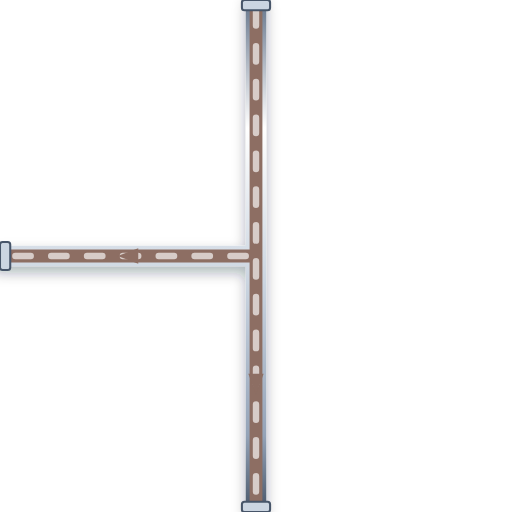
t = 0.00 s
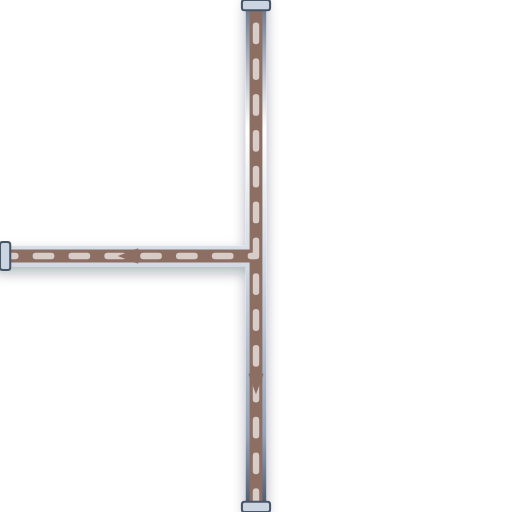
t = 0.20 s
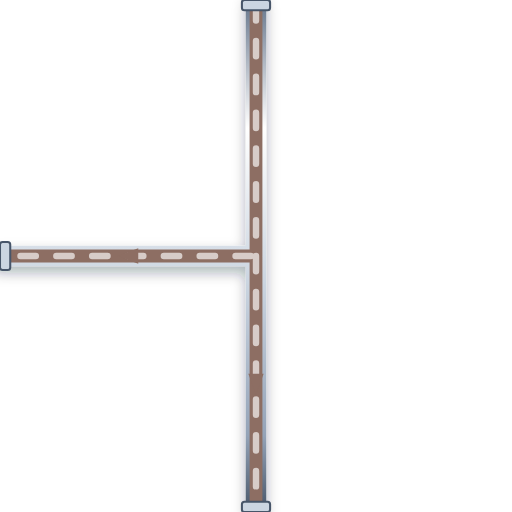
t = 0.40 s
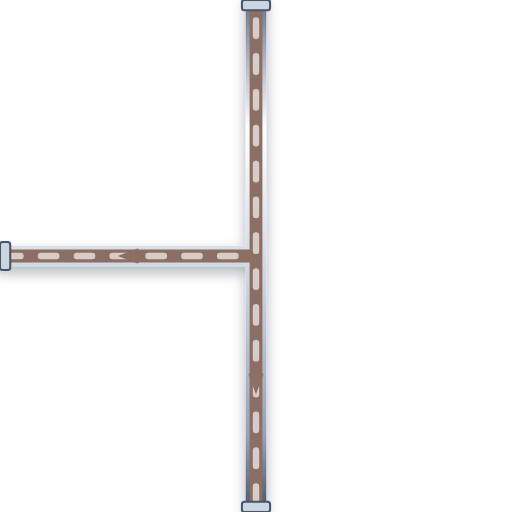
t = 0.60 s

The animated SVG that drew these frames (rendered in a browser with its animation timeline set to each time). Animation: 1 CSS @keyframes rule; one cycle of 0.80 s, repeats indefinitely.

<svg xmlns="http://www.w3.org/2000/svg" viewBox="0 0 200 200" width="200" height="200">
  <defs>
    <style>
      @keyframes p-flow-anim {
        from { stroke-dashoffset: 24; } to { stroke-dashoffset: 0; }
      }
      .anim-p-flow {
        stroke-dasharray: 6 8;
        animation: p-flow-anim 0.8s linear infinite;
      }
    </style>
    <filter id="ssPipeShadow" x="-15%" y="-15%" width="130%" height="130%">
      <feDropShadow dx="0" dy="2.5" stdDeviation="2.5" flood-color="#0f172a" flood-opacity="0.32" />
    </filter>
    <linearGradient id="ssPipeGradH" x1="0%" y1="0%" x2="0%" y2="100%">
      <stop offset="0%" stop-color="#64748b" /><stop offset="25%" stop-color="#ffffff" />
      <stop offset="55%" stop-color="#cbd5e1" /><stop offset="85%" stop-color="#94a3b8" /><stop offset="100%" stop-color="#475569" />
    </linearGradient>
  </defs>

  <!-- Stainless Steel 316 Outer Casing (8px with 3D Drop Shadow) -->
  <path d="M 100 0 L 100 200 M 100 100 L 0 100" stroke="url(#ssPipeGradH)" stroke-width="8" fill="none" stroke-linecap="round" stroke-linejoin="round" filter="url(#ssPipeShadow)"/>

  <!-- Process Fluid Core (5px) -->
  <path d="M 100 0 L 100 200 M 100 100 L 0 100" stroke="#8D6E63" stroke-width="5" fill="none" stroke-linecap="round" stroke-linejoin="round"/>

  <!-- Animated Fluid Flow Stream Dashes (2.5px) -->
  <path d="M 100 0 L 100 200 M 100 100 L 0 100" stroke="#D7CCC8" stroke-width="2.5" fill="none" stroke-linejoin="round" stroke-linecap="round" class="anim-p-flow"/>

  <!-- Directional Flow Arrow -->
  <polygon points="97,146 100,154 103,146" fill="#8D6E63" /> <polygon points="54,97 46,100 54,103" fill="#8D6E63" />

  <!-- ANSI Flange Connection Collars -->
  <rect x="94.5" y="0" width="11" height="4" rx="1" fill="#cbd5e1" stroke="#475569" stroke-width="0.8"/>
  <rect x="94.5" y="196" width="11" height="4" rx="1" fill="#cbd5e1" stroke="#475569" stroke-width="0.8"/>
  <rect x="0" y="94.5" width="4" height="11" rx="1" fill="#cbd5e1" stroke="#475569" stroke-width="0.8"/>
</svg>
